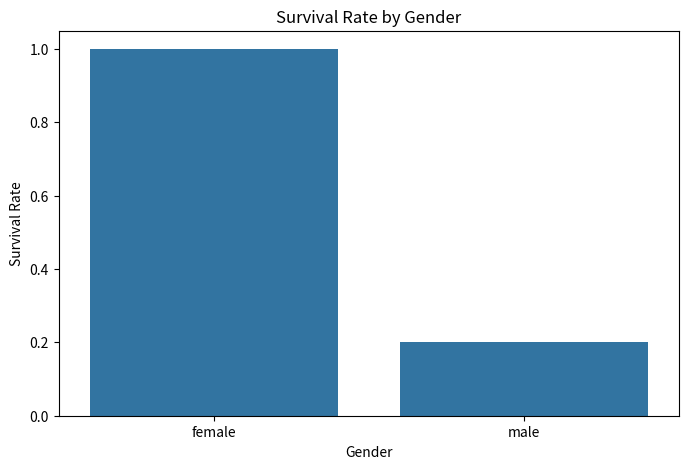
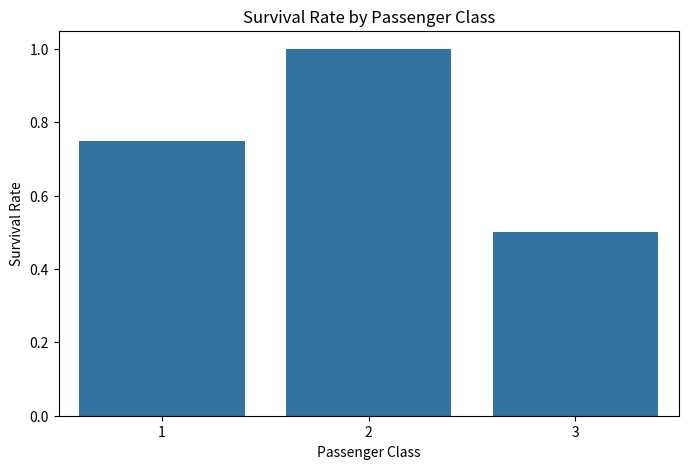

These figures' Python source, in order:
import pandas as pd
import matplotlib.pyplot as plt
import seaborn as sns

# A sample of the Titanic dataset
# Survived: 1 = Survived, 0 = Did not survive
# Pclass: 1 = 1st Class, 2 = 2nd Class, 3 = 3rd Class
data = {
    'Survived': [0, 1, 1, 1, 1, 0, 0, 1, 1, 0, 1, 1],
    'Pclass':   [3, 1, 3, 1, 3, 3, 1, 3, 2, 3, 2, 1],
    'Sex':      ['male', 'female', 'female', 'male', 'female', 'male', 'male', 'female', 'female', 'male', 'female', 'female'],
    'Age':      [22, 38, 26, 35, 4, 28, 54, 2, 14, 32, 27, 19]
}
titanic_df = pd.DataFrame(data)

# Display the first 5 rows of the dataframe
print("--- Sample Data ---")
titanic_df.head()

# Calculate survival rates by gender
# NOTE: The column name is 'Survived' (uppercase S). I've corrected this from the original 'survived'.
gender_survival = titanic_df.groupby('Sex')['Survived'].mean()

print("--- Survival Rate by Gender ---")
print(gender_survival)

# Visualize the survival rate by gender
plt.figure(figsize=(8, 5))
sns.barplot(x=gender_survival.index, y=gender_survival.values)
plt.title('Survival Rate by Gender')
plt.xlabel('Gender')
plt.ylabel('Survival Rate')
plt.show()

# Calculate survival rates by passenger class
class_survival = titanic_df.groupby('Pclass')['Survived'].mean()

print("\n--- Survival Rate by Passenger Class ---")
print(class_survival)

# Visualize the survival rate by class
plt.figure(figsize=(8, 5))
sns.barplot(x=class_survival.index, y=class_survival.values)
plt.title('Survival Rate by Passenger Class')
plt.xlabel('Passenger Class')
plt.ylabel('Survival Rate')
plt.show()